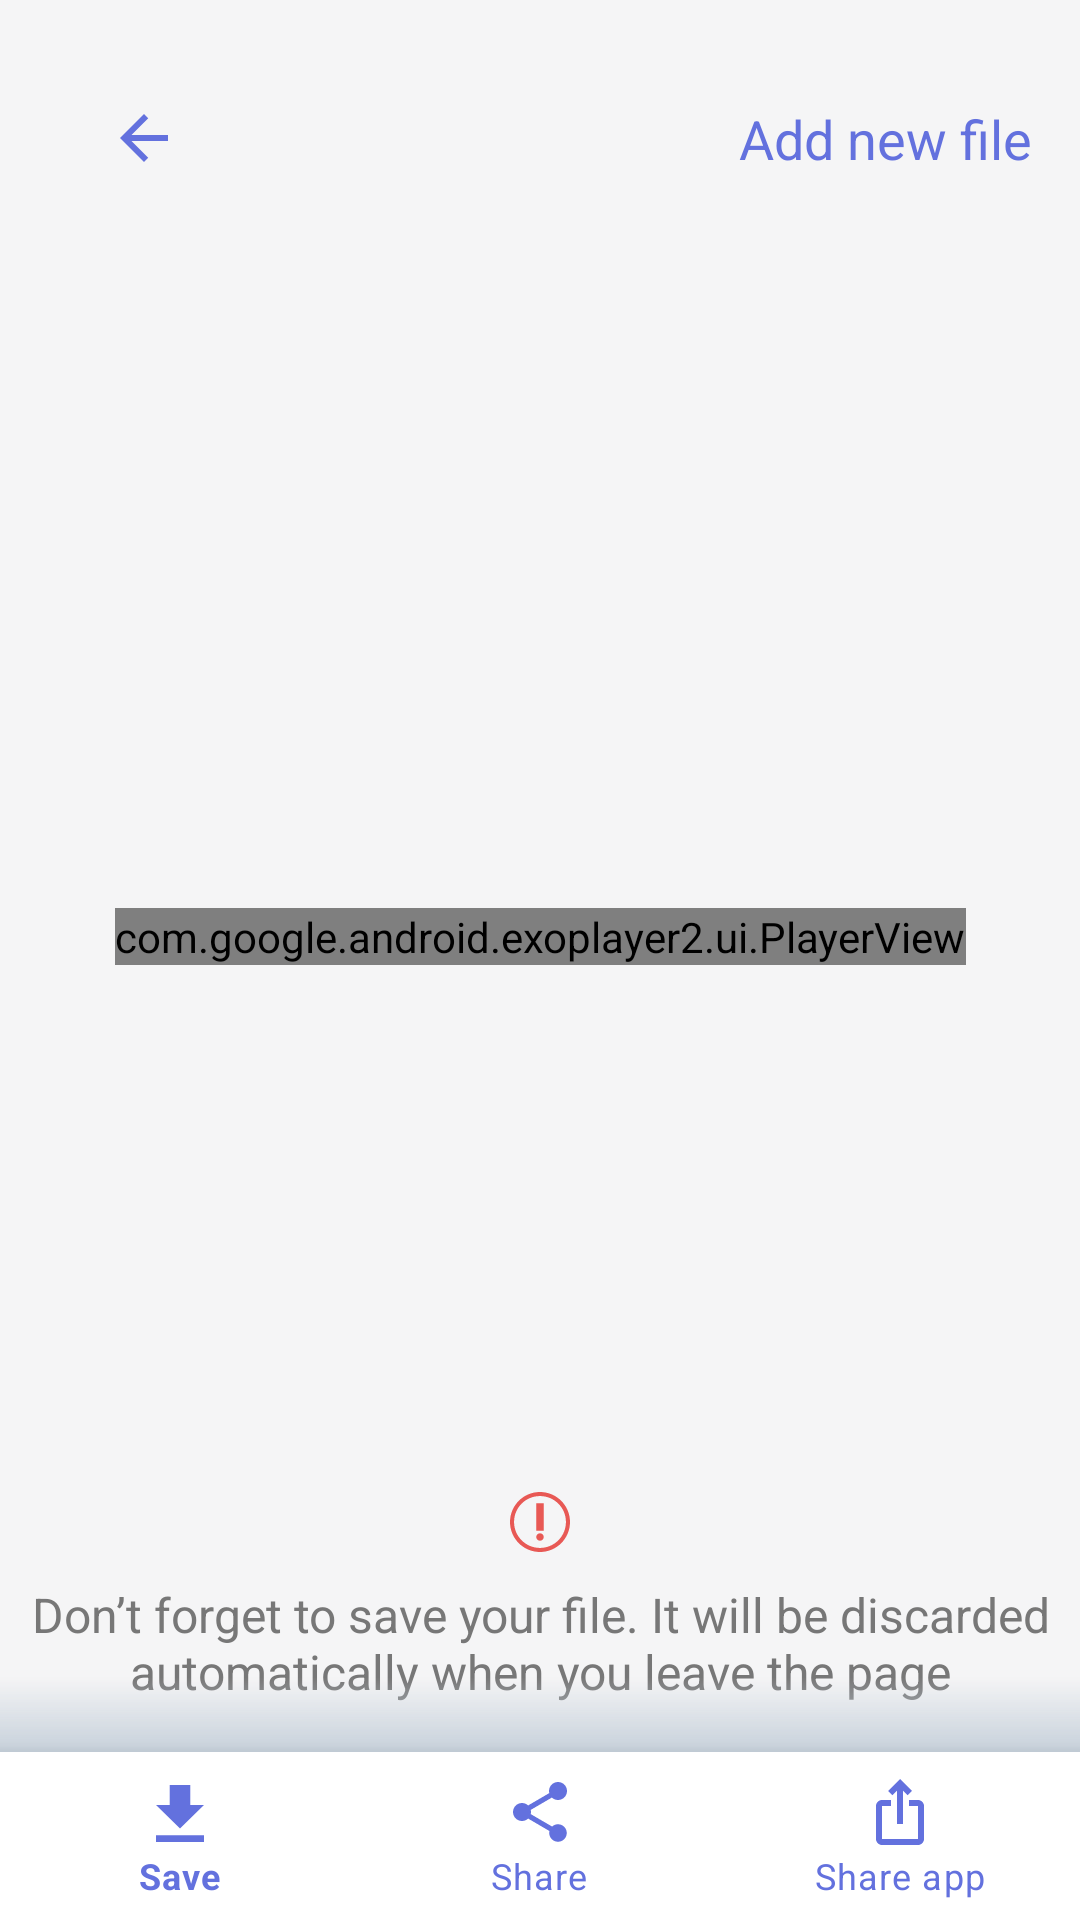

Produce the Android XML layout that renders to this screen, including the resource entries it uses.
<!-- AndroidManifest.xml: application theme Theme.AppTheme -->
<!-- res/layout/fragment_background_result.xml -->
<?xml version="1.0"?>
<androidx.constraintlayout.widget.ConstraintLayout xmlns:android="http://schemas.android.com/apk/res/android"
    xmlns:app="http://schemas.android.com/apk/res-auto"
    xmlns:tools="http://schemas.android.com/tools"
    android:layout_width="match_parent"
    android:layout_height="match_parent"
    tools:context="com.bgrem.presentation.background.result.BackgroundResultFragment">

    <com.google.android.material.button.MaterialButton
        android:id="@+id/backArrowImage"
        style="@style/Widget.AppCompat.Button.Borderless"
        android:layout_width="wrap_content"
        android:layout_height="wrap_content"
        android:layout_marginStart="20dp"
        android:layout_marginTop="20dp"
        app:icon="@drawable/ic_arrow_back"
        app:iconSize="24dp"
        app:iconTint="@color/accent_blue"
        app:layout_constraintStart_toStartOf="parent"
        app:layout_constraintTop_toTopOf="parent"
        tools:ignore="ContentDescription,SpeakableTextPresentCheck" />

    <com.google.android.material.textview.MaterialTextView
        android:id="@+id/addFileTextView"
        android:layout_width="wrap_content"
        android:layout_height="wrap_content"
        android:layout_marginEnd="16dp"
        android:text="@string/result_add_new_file"
        android:textAppearance="@style/Text.Body3"
        android:textColor="@color/accent_blue"
        app:layout_constraintBottom_toBottomOf="@+id/backArrowImage"
        app:layout_constraintEnd_toEndOf="parent"
        app:layout_constraintTop_toTopOf="@+id/backArrowImage" />

    <com.google.android.material.textview.MaterialTextView
        android:id="@+id/yourFileTextView"
        android:layout_width="wrap_content"
        android:layout_height="wrap_content"
        android:layout_marginTop="28dp"
        android:textAppearance="@style/Text.H1"
        app:layout_constraintEnd_toEndOf="parent"
        app:layout_constraintStart_toStartOf="parent"
        app:layout_constraintTop_toBottomOf="@+id/addFileTextView"
        tools:text="Your video" />

    <com.google.android.exoplayer2.ui.PlayerView
        android:id="@+id/resultVideoPlayerView"
        android:layout_width="wrap_content"
        android:layout_height="wrap_content"
        android:layout_marginHorizontal="16dp"
        android:layout_marginVertical="24dp"
        app:layout_constraintBottom_toTopOf="@id/attentionText"
        app:layout_constraintEnd_toEndOf="parent"
        app:layout_constraintStart_toStartOf="parent"
        app:layout_constraintTop_toBottomOf="@+id/yourFileTextView"
        app:shutter_background_color="@color/base_white"
        app:use_controller="false" />

    <com.google.android.material.imageview.ShapeableImageView
        android:id="@+id/resultImage"
        android:layout_width="wrap_content"
        android:layout_height="wrap_content"
        android:layout_marginHorizontal="16dp"
        android:layout_marginVertical="24dp"
        android:adjustViewBounds="true"
        app:layout_constraintBottom_toTopOf="@id/attentionText"
        app:layout_constraintEnd_toEndOf="parent"
        app:layout_constraintStart_toStartOf="parent"
        app:layout_constraintTop_toBottomOf="@+id/yourFileTextView"
        app:shapeAppearance="@style/ShapeAppearanceOverlay.App.CornerSize15"
        tools:ignore="ContentDescription"
        tools:src="@tools:sample/avatars" />

    <com.google.android.material.textview.MaterialTextView
        android:id="@+id/attentionText"
        android:layout_width="match_parent"
        android:layout_height="wrap_content"
        android:layout_marginBottom="16dp"
        android:drawableTop="@drawable/ic_attention"
        android:drawablePadding="10dp"
        android:text="@string/result_attention_description"
        android:textAlignment="center"
        android:textAppearance="@style/Text.Body4"
        android:textColor="@color/grey"
        app:layout_constraintBottom_toTopOf="@id/bottomNavigation" />

    <View
        android:layout_width="match_parent"
        android:layout_height="25dp"
        android:background="@drawable/gradient_shadow"
        app:layout_constraintBottom_toTopOf="@+id/bottomNavigation" />

    <com.google.android.material.bottomnavigation.BottomNavigationView
        android:id="@+id/bottomNavigation"
        android:layout_width="match_parent"
        android:layout_height="?attr/actionBarSize"
        android:background="@color/white"
        app:layout_constraintBottom_toBottomOf="parent"
        app:menu="@menu/background_result_menu" />

</androidx.constraintlayout.widget.ConstraintLayout>
<!-- resources referenced by this layout -->
<resources>
  <color name="accent_blue">#FF6371DE</color>
  <color name="base_white">#FFF5F5F6</color>
  <color name="grey">#FF777777</color>
  <color name="white">#FFFFFFFF</color>
  <!-- drawable gradient_shadow (drawable) -->
  <?xml version="1.0" encoding="utf-8"?>
  <shape xmlns:android="http://schemas.android.com/apk/res/android">
  	<gradient
  		android:angle="90"
  		android:startColor="@color/gradient_shadow" />
  </shape>
  <!-- drawable ic_arrow_back (drawable) -->
  <vector xmlns:android="http://schemas.android.com/apk/res/android"
      android:width="24dp"
      android:height="24dp"
      android:viewportWidth="24"
      android:viewportHeight="24">
    <path
        android:pathData="M20,11H7.83L13.42,5.41L12,4L4,12L12,20L13.41,18.59L7.83,13H20V11Z"
        android:fillColor="#6371DE"/>
  </vector>
  <string name="result_add_new_file">Add new file</string>
  <string name="result_attention_description">Don\’t forget to save your file. It will be discarded automatically when you leave the page</string>
  <style name="ShapeAppearanceOverlay.App.CornerSize15" parent="">
          <item name="cornerSize">15dp</item>
      </style>
  <style name="Text.Body3">
          <item name="android:textSize">18sp</item>
      </style>
  <style name="Text.Body4">
          <item name="android:textSize">16sp</item>
      </style>
  <style name="Text.H1">
          <item name="android:textSize">30sp</item>
      </style>
  <color name="gradient_shadow">#C6D0DA</color>
  <color name="accent_orange">#FFE85955</color>
  <color name="black">#FF000000</color>
  <color name="base_black">#FF38373A</color>
  <style name="AppButton" parent="Widget.MaterialComponents.Button">
          <item name="android:backgroundTint">@color/selector_button_color</item>
          <item name="android:textColor">@color/base_white</item>
          <item name="android:textAppearance">@style/Text.Bold.H3</item>
          <item name="textAllCaps">true</item>
          <item name="android:paddingTop">14dp</item>
          <item name="android:paddingBottom">14dp</item>
          <item name="android:minHeight">48dp</item>
          <item name="android:insetTop">0dp</item>
          <item name="android:insetBottom">0dp</item>
          <item name="cornerRadius">5dp</item>
      </style>
  <style name="AppBottomNavigation" parent="Widget.MaterialComponents.BottomNavigationView">
          <item name="itemIconTint">@color/accent_blue</item>
          <item name="itemTextAppearance">@style/Text.Footnote</item>
          <item name="itemTextColor">@color/accent_blue</item>
      </style>
  <style name="Text.Bold.H3">
          <item name="android:textSize">24sp</item>
      </style>
  <style name="Text.Footnote">
          <item name="android:textSize">12sp</item>
      </style>
  <style name="AppBottomSheetDialogModal" parent="Widget.MaterialComponents.BottomSheet">
          <item name="shapeAppearanceOverlay">@style/AppShapeAppearanceBottomSheetDialog</item>
      </style>
  <style name="AppButton.White">
          <item name="android:backgroundTint">@color/selector_button_white_color</item>
          <item name="android:textColor">@color/black</item>
          <item name="android:textAppearance">@style/Text.Bold.Body4</item>
          <item name="textAllCaps">false</item>
          <item name="android:paddingTop">10dp</item>
          <item name="android:paddingBottom">10dp</item>
          <item name="android:minHeight">42dp</item>
          <item name="cornerRadius">27dp</item>
      </style>
  <style name="AppShapeAppearanceBottomSheetDialog" parent="">
          <item name="cornerFamily">rounded</item>
          <item name="cornerSizeTopRight">25dp</item>
          <item name="cornerSizeTopLeft">25dp</item>
          <item name="cornerSizeBottomRight">0dp</item>
          <item name="cornerSizeBottomLeft">0dp</item>
      </style>
  <style name="Text.Bold.Body4">
          <item name="android:textSize">16sp</item>
      </style>
</resources>
